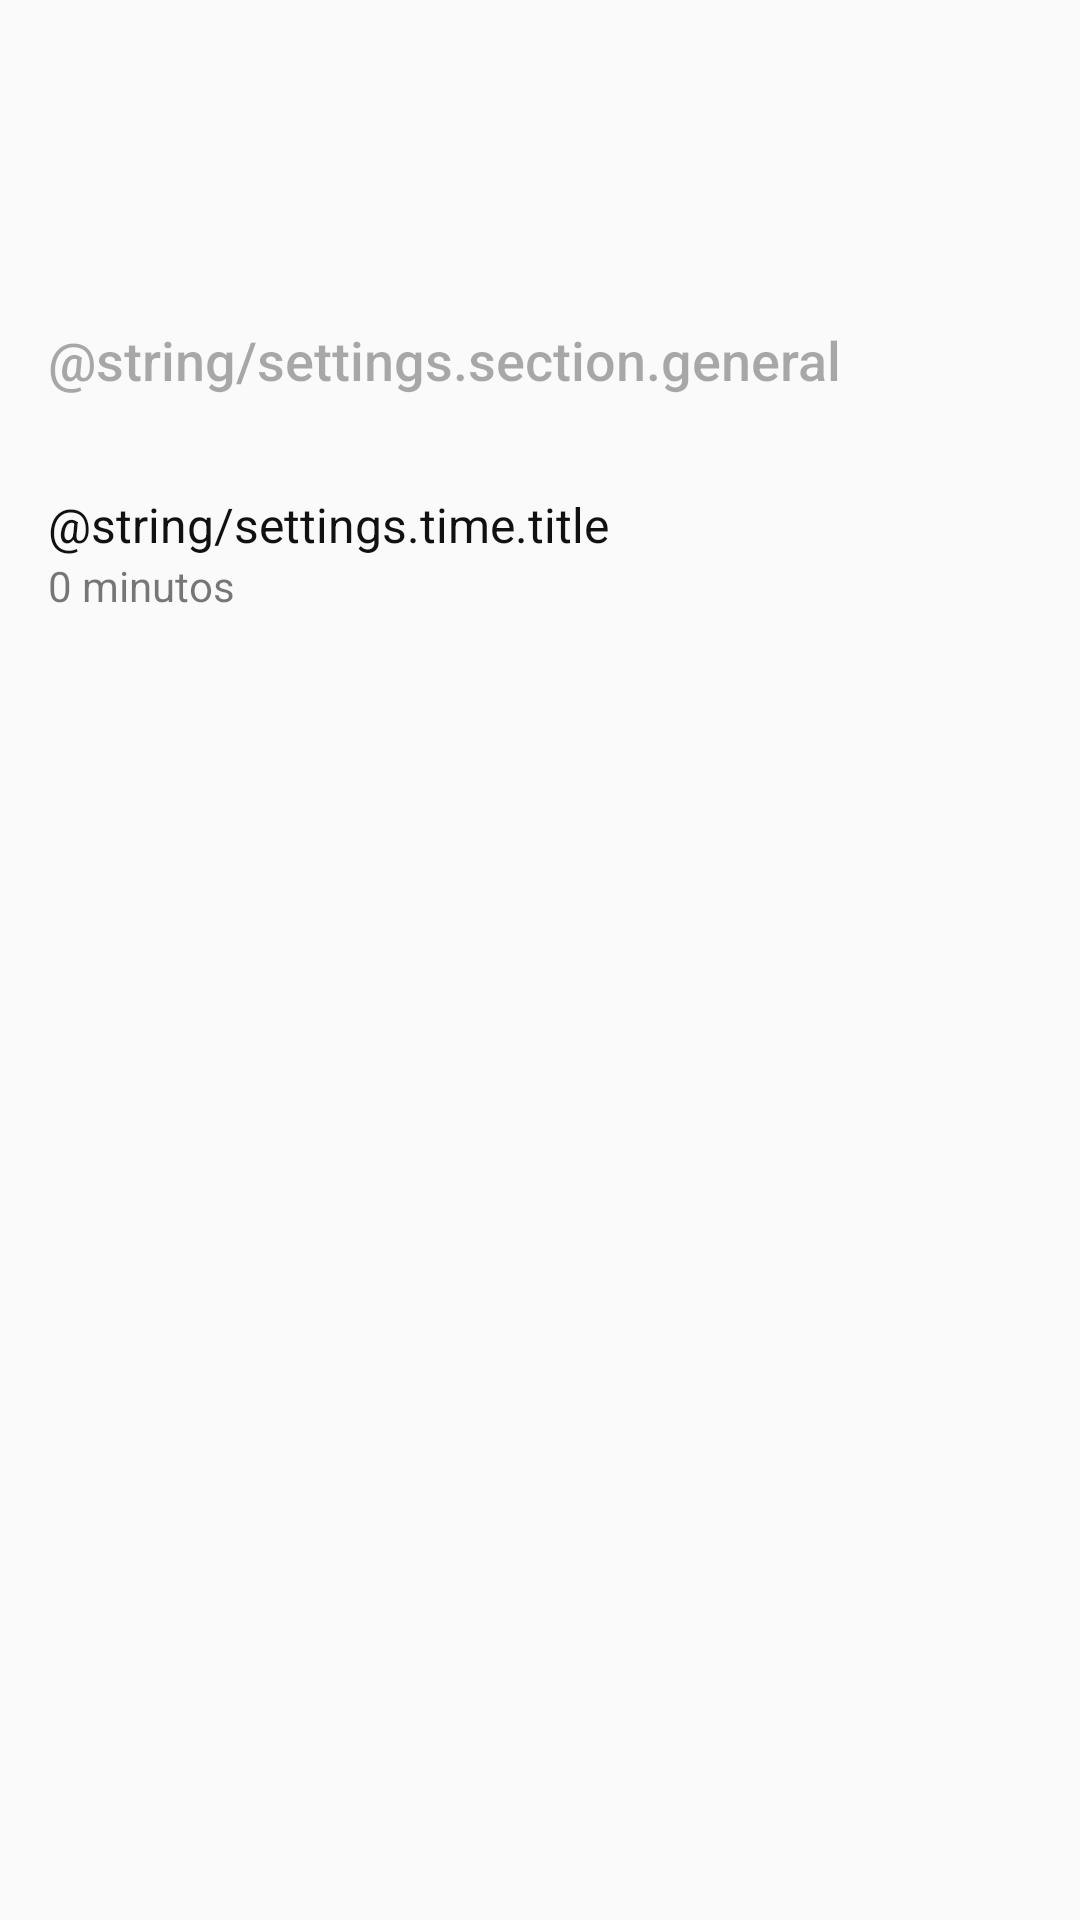

Reconstruct the res/layout file that produces this screen, plus the resources it refers to.
<!-- AndroidManifest.xml: application theme AppTheme -->
<!-- res/layout/activity_settings.xml -->
<?xml version="1.0" encoding="utf-8"?>
<RelativeLayout
    xmlns:android="http://schemas.android.com/apk/res/android"
    android:layout_width="match_parent"
    android:layout_height="match_parent">

    <android.support.v7.widget.Toolbar
        android:id="@+id/toolbar"
        android:layout_marginTop="24dp"
        android:layout_width="match_parent"
        android:layout_height="@dimen/subtitle"/>
    <LinearLayout
        android:layout_below="@+id/toolbar"
        android:layout_width="match_parent"
        android:layout_height="match_parent"
        android:paddingTop="@dimen/list.padding.vertical"
        android:paddingBottom="@dimen/list.padding.vertical"
        android:orientation="vertical">
        <TextView
            android:layout_width="match_parent"
            android:layout_height="@dimen/subtitle_item"
            android:textSize="@dimen/text"
            android:textColor="@color/content_section"
            android:text="@string/settings.section.general"
            android:gravity="center|left"
            android:fontFamily="sans-serif-medium"
            android:layout_marginTop="@dimen/area_space"
            android:paddingLeft="@dimen/list.item.padding.horizontal"
            android:paddingRight="@dimen/list.item.padding.horizontal"/>
        <LinearLayout
            android:id="@+id/settings.fetch.content.time"
            android:layout_width="match_parent"
            android:layout_height="wrap_content"
            android:paddingLeft="@dimen/list.item.padding.horizontal"
            android:paddingRight="@dimen/list.item.padding.horizontal"
            android:paddingTop="@dimen/list.item.padding.vertical"
            android:paddingBottom="@dimen/list.item.padding.vertical"
            android:orientation="vertical">
            <TextView
                android:layout_width="match_parent"
                android:layout_height="wrap_content"
                android:text="@string/settings.time.title"
                android:textSize="@dimen/list.item.primary.text"
                android:textColor="@color/black"/>
            <TextView
                android:id="@+id/settings.fetch.time"
                android:layout_width="match_parent"
                android:layout_height="wrap_content"
                android:text="0 minutos"
                android:textSize="@dimen/list.item.secondary.text"
                android:textColor="@color/content"/>
        </LinearLayout>
    </LinearLayout>

</RelativeLayout>
<!-- resources referenced by this layout -->
<resources>
  <color name="black">#111111</color>
  <color name="content">#87000000</color>
  <color name="content_section">#54000000</color>
  <dimen name="area_space">8dp</dimen>
  <dimen name="list.item.padding.horizontal">16dp</dimen>
  <dimen name="list.item.padding.vertical">20dp</dimen>
  <dimen name="list.item.primary.text">16sp</dimen>
  <dimen name="list.item.secondary.text">14sp</dimen>
  <dimen name="list.padding.vertical">8dp</dimen>
  <dimen name="subtitle">56dp</dimen>
  <dimen name="subtitle_item">48dp</dimen>
  <dimen name="text">18dp</dimen>
  <style name="AppTheme" parent="Theme.AppCompat.Light.NoActionBar">
  
      </style>
</resources>
